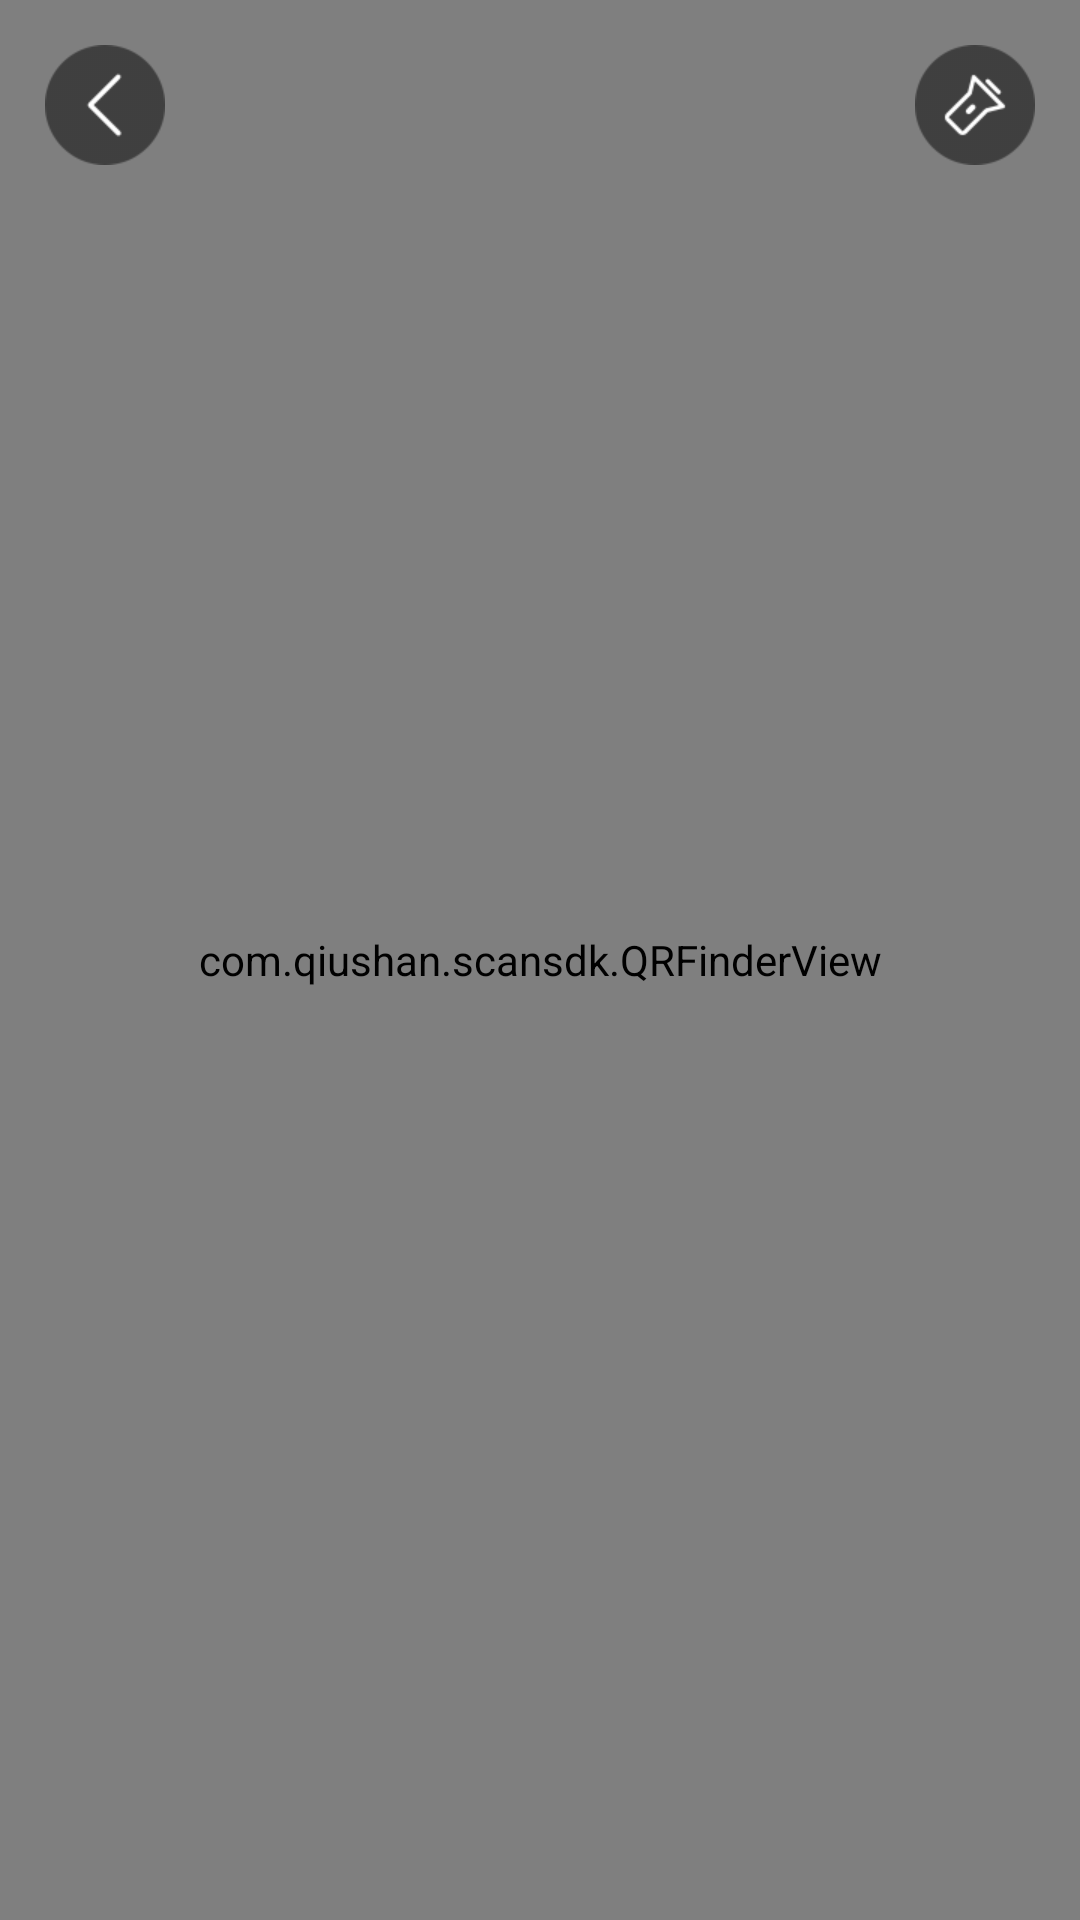

Here is an Android app screen rendered from its layout file. Give the layout XML and the strings, colors and styles it references.
<!-- AndroidManifest.xml: fallback theme Theme.MaterialComponents.DayNight.NoActionBar -->
<!-- res/layout/activity_qr_scan_layout.xml -->
<?xml version="1.0" encoding="utf-8"?>
<RelativeLayout xmlns:android="http://schemas.android.com/apk/res/android"
    xmlns:app="http://schemas.android.com/apk/res-auto"
    xmlns:tools="http://schemas.android.com/tools"
    android:layout_width="match_parent"
    android:layout_height="match_parent">

    <RelativeLayout
        android:layout_width="match_parent"
        android:layout_height="match_parent">

        <SurfaceView
            android:id="@+id/previewSurfaceView"
            android:layout_width="match_parent"
            android:layout_height="match_parent" />

        <com.qiushan.scansdk.QRFinderView
            android:id="@+id/finderView"
            android:layout_width="match_parent"
            android:layout_height="match_parent" />
    </RelativeLayout>

    <RelativeLayout
        android:layout_width="match_parent"
        android:layout_height="wrap_content"
        android:layout_alignParentTop="true"
        android:paddingLeft="15dip"
        android:paddingTop="15dip"
        android:paddingRight="15dip">

        <Button
            android:id="@+id/backBtn"
            android:layout_width="40dip"
            android:layout_height="40dip"
            android:layout_alignParentStart="true"
            android:background="@drawable/back_icon" />

        <LinearLayout
            android:layout_width="wrap_content"
            android:layout_height="match_parent"
            android:layout_alignParentEnd="true"
            android:orientation="horizontal">

            <CheckBox
                android:id="@+id/lightCheckBox"
                android:layout_width="40dip"
                android:layout_height="40dip"
                android:background="@null"
                android:button="@drawable/qrcode_light_selector" />
        </LinearLayout>

    </RelativeLayout>

</RelativeLayout>
<!-- resources referenced by this layout -->
<resources>
  <!-- drawable back_icon: png bitmap (drawable-xhdpi, 4371 bytes) -->
  <!-- drawable qrcode_light_selector (drawable) -->
  <?xml version="1.0" encoding="utf-8"?>
  <selector xmlns:android="http://schemas.android.com/apk/res/android">
      <item android:drawable="@drawable/light_on_icon" android:state_checked="true"/>
      <item android:drawable="@drawable/light_off_icon" android:state_checked="false"/>
  </selector>
  <!-- drawable light_on_icon: png bitmap (drawable-xhdpi, 1633 bytes) -->
  <!-- drawable light_off_icon: png bitmap (drawable-xhdpi, 1203 bytes) -->
</resources>
